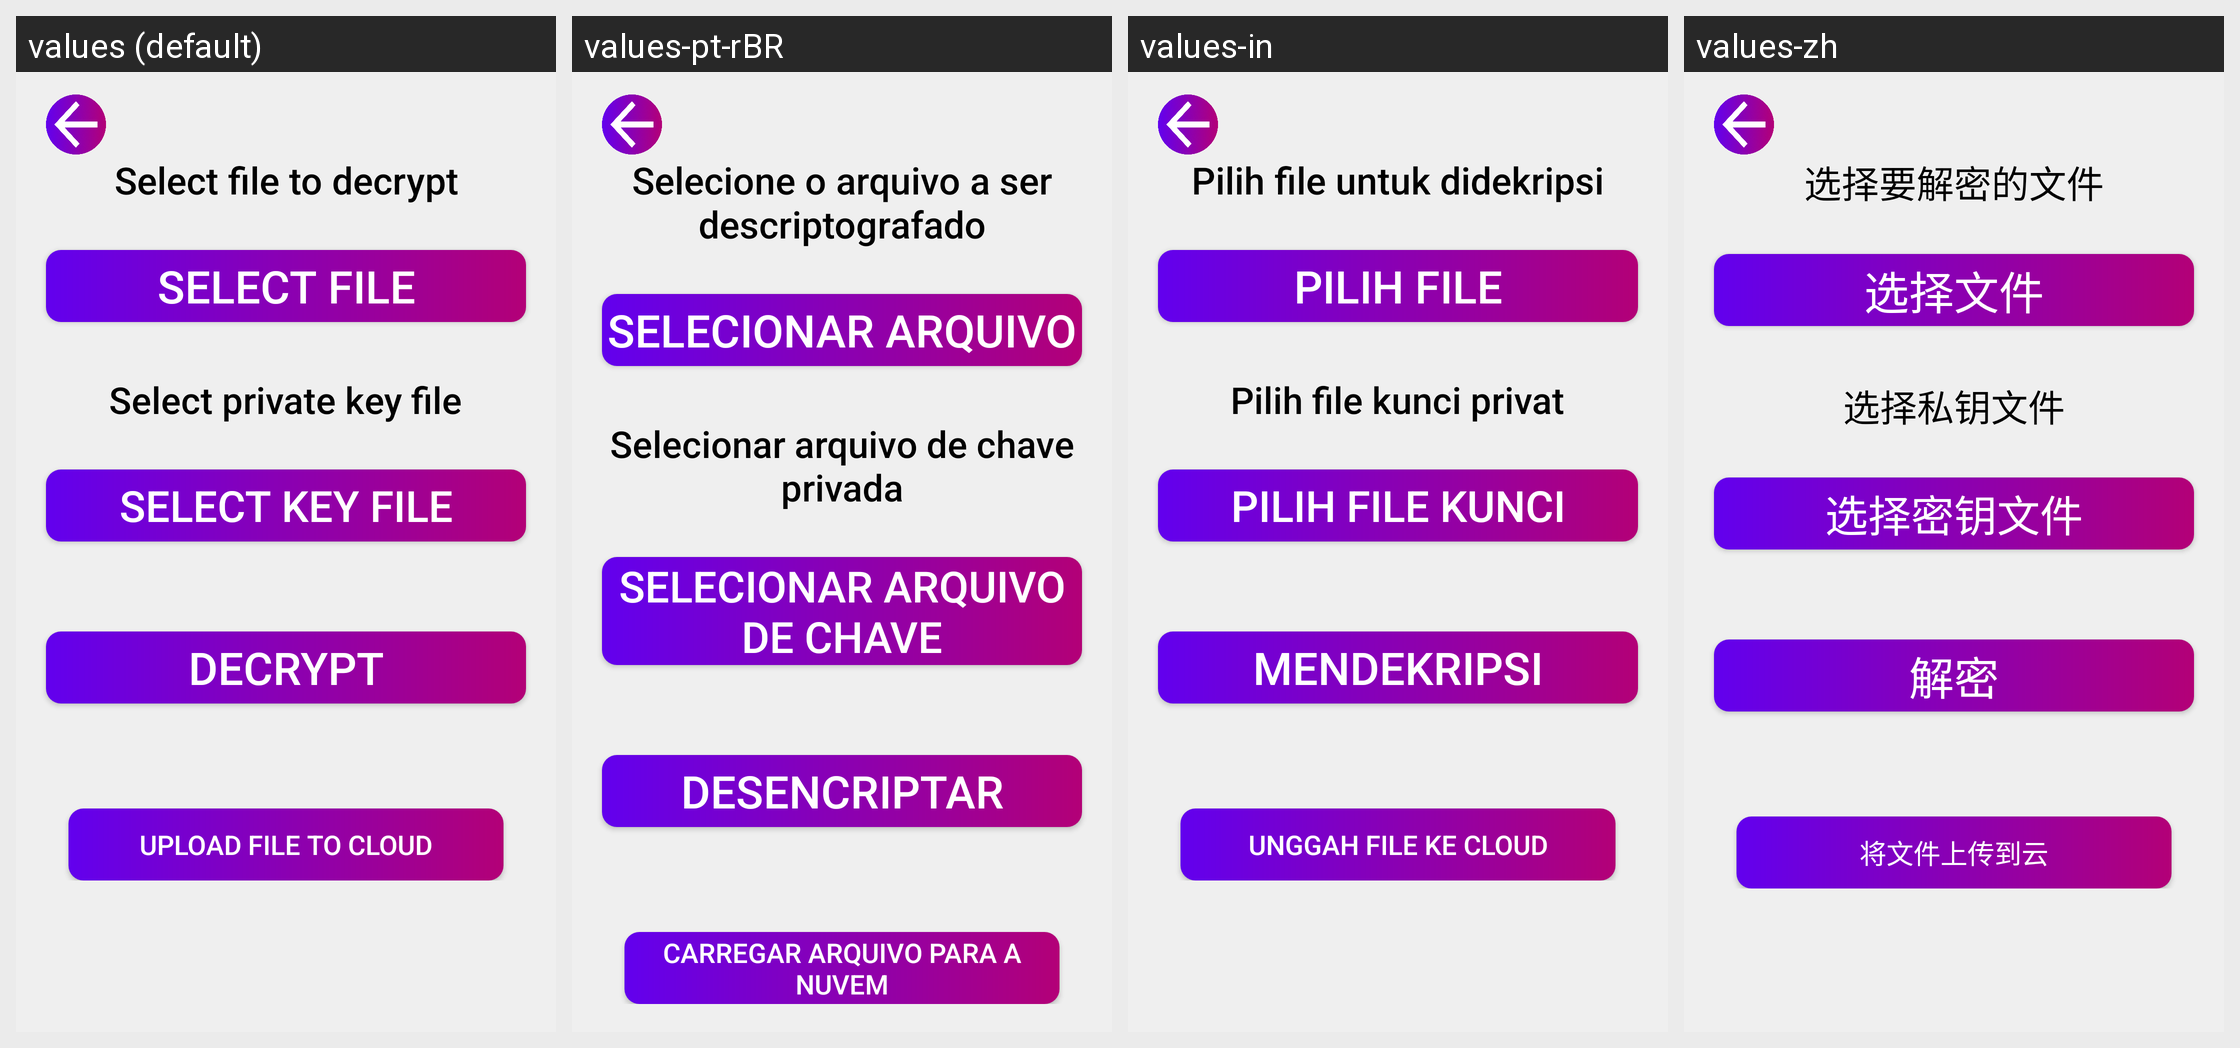

Here is an Android app screen in its default locale and in the app's own translations. Write out the translated-string differences for the strings that appear on this screen.
Android screen res/layout/activity_rsa_decrypt.xml rendered under 4 locales, left to right: values (default), values-pt-rBR, values-in, values-zh. Device: Nexus 5 (rendered at 1080×1920; each locale shown at half size, 540×960, under a caption strip naming it); theme Theme.Cryptonite.
Other locales in the repository, not shown: values-de-rDE, values-es-rES, values-fr-rFR, values-hi, values-ko, values-ru-rRU.
Strings drawn on this screen, with the default value and each locale's value (text and hints the layout hard-codes, and strings that could not be matched under every locale, appear in the picture but are not listed):

select_file_to_decrypt
  values: Select file to decrypt
  values-pt-rBR: Selecione o arquivo a ser descriptografado
  values-in: Pilih file untuk didekripsi
  values-zh: 选择要解密的文件

select_file
  values: Select file
  values-pt-rBR: Selecionar arquivo
  values-in: Pilih file
  values-zh: 选择文件

select_private_key_file
  values: Select private key file
  values-pt-rBR: Selecionar arquivo de chave privada
  values-in: Pilih file kunci privat
  values-zh: 选择私钥文件

select_key_file
  values: Select key file
  values-pt-rBR: Selecionar arquivo de chave
  values-in: Pilih file kunci
  values-zh: 选择密钥文件

decrypt
  values: Decrypt
  values-pt-rBR: Desencriptar
  values-in: Mendekripsi
  values-zh: 解密

upload_file_to_cloud
  values: Upload file to cloud
  values-pt-rBR: Carregar arquivo para a nuvem
  values-in: Unggah file ke cloud
  values-zh: 将文件上传到云
